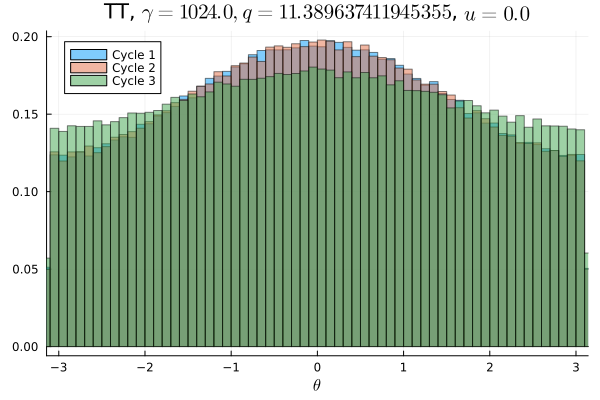

The data file committed next to this chart (first rows):
Cycle 1, Cycle 2, Cycle 3
0.007822, 0.007581, 0.008769
0.007731, 0.007853, 0.008637
0.007838, 0.007691, 0.009134
0.007647, 0.00755, 0.008497
0.007672, 0.008016, 0.009091
0.007928, 0.007862, 0.00885
0.007806, 0.0079, 0.008891
0.007763, 0.008047, 0.008856
0.007844, 0.008172, 0.009088
0.008013, 0.007734, 0.009294
0.008203, 0.0083, 0.008738
0.008228, 0.00805, 0.009041
0.008409, 0.008478, 0.009175
0.008409, 0.008559, 0.00945
0.008553, 0.008531, 0.009156
0.008419, 0.008659, 0.009516
0.008809, 0.008834, 0.009481
0.008975, 0.008975, 0.009447
0.008966, 0.008984, 0.009441
0.009147, 0.009131, 0.009581
0.009503, 0.009416, 0.009391
0.009109, 0.00935, 0.009803
0.009684, 0.009803, 0.009941
0.01, 0.009716, 0.009941
0.009569, 0.01015, 0.009972
0.01029, 0.01011, 0.0101
0.01006, 0.01012, 0.01019
0.01016, 0.01041, 0.01023
0.01065, 0.01041, 0.01019
0.01091, 0.01051, 0.01033
0.01065, 0.01106, 0.01023
0.01092, 0.01105, 0.01068
0.01137, 0.01099, 0.01065
0.01109, 0.01115, 0.01073
0.01107, 0.01112, 0.01071
0.01155, 0.01163, 0.01055
0.01142, 0.0117, 0.01087
0.0117, 0.01163, 0.01083
0.0119, 0.01158, 0.01098
0.01185, 0.01153, 0.01077
0.01215, 0.01192, 0.01094
0.01209, 0.01203, 0.01093
0.01193, 0.01211, 0.01089
0.01201, 0.01224, 0.01123
0.01199, 0.01226, 0.01104
0.01202, 0.01219, 0.01103
0.01245, 0.01224, 0.0112
0.01224, 0.01227, 0.01109
0.01244, 0.01214, 0.01134
0.01216, 0.01238, 0.01126
0.01219, 0.01227, 0.0112
0.01226, 0.01259, 0.01132
0.01238, 0.0123, 0.01119
0.01252, 0.01222, 0.01088
0.01211, 0.01205, 0.01091
0.01206, 0.0125, 0.01122
0.01222, 0.01194, 0.01102
0.01193, 0.01165, 0.01089
0.01188, 0.01231, 0.01121
0.01236, 0.01196, 0.01072
... 40 more rows
